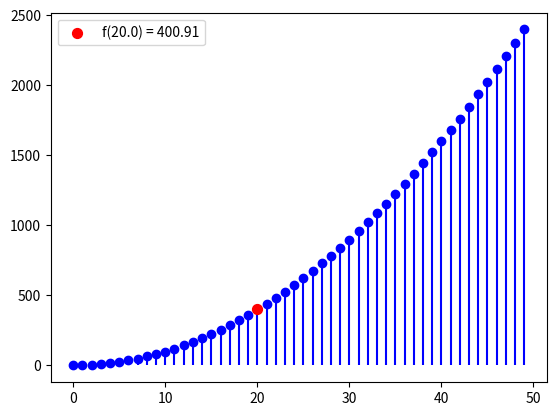

The matplotlib source for this figure:
# Estudo: script para plotar um grafico com o valor do sinal em determinado instante a destacado
import numpy as np
import matplotlib.pyplot as plt

# # Função qualquer
def f(t):
    return np.sin(t) + t**2

n = np.arange(50)
f1 = np.sin(n) + n**2
# Propriedade do peneiramento: f(a)
a = 20.0
fa = f(a)
print("Valor de f(a):", f(a))

# basefmt: tira a linha vermelha que aparece quando eu faço o scatter
# zorder: define o tamanho do circulo vermelho
# linefmt: define o a cor do grafico
plt.stem(n, f1, linefmt="-b", basefmt=" ")
plt.scatter(a, fa, color="red", s=50, zorder=5, label=f"f({a}) = {fa:.2f}")
plt.legend()
plt.show()

array1 = [[(-3)**(-1), -(-3)**(-1)], [(-3)**(-2), -2*((-3)**(-2))]]
array2 = [-1/3, -2/9]

# numpy.linspace(start, stop, num=50, endpoint=True):
# start: O valor inicial da sequência (obrigatório).
# stop: O valor final da sequência (obrigatório).
# num: O número de amostras a serem geradas. Se omitido, o padrão é 50.
# endpoint: Se True (padrão), o valor stop é incluído no array. Se False, o valor stop é excluído. 